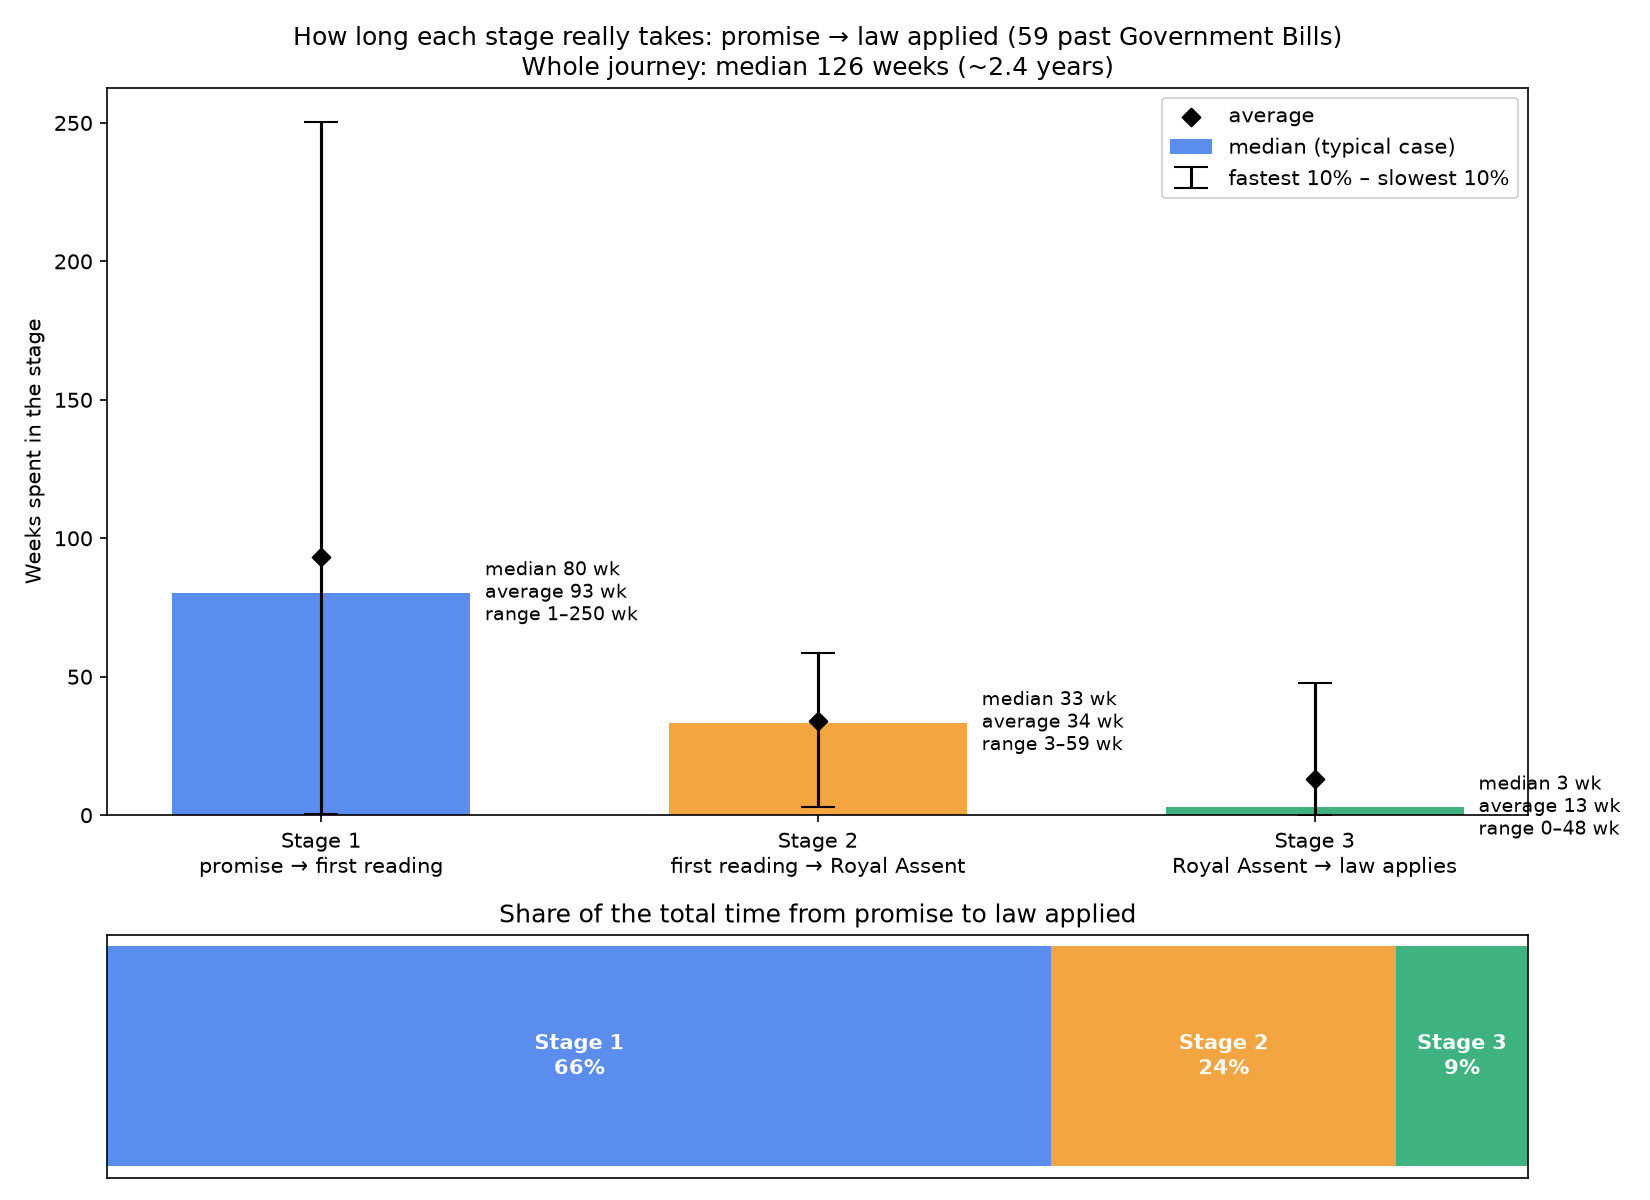

Source data for this figure (header and first rows):
idea_id, act, promise, first_reading, royal_assent_date, applied, stage1_weeks, stage2_weeks, stage3_weeks, total_weeks
nlp-00327, Overseas Operations (Service Personnel a…, 2015-06-23, 2020-03-18, 2021-04-29, 2021-06-07, 247.1, 58.1, 5.6, 310.9
nlp-00341, Financial Services Act 2021, 2015-12-15, 2020-10-21, 2021-04-29, 2021-06-04, 253.1, 27.1, 5.1, 285.4
nlp-00358, Skills and Post-16 Education Act 2022, 2016-05-25, 2021-05-18, 2022-04-28, 2022-09-20, 259.9, 49.3, 20.7, 329.9
nlp-00362, Building Safety Act 2022, 2016-07-18, 2021-07-05, 2022-04-28, 2022-05-19, 259.0, 42.4, 3.0, 304.4
nlp-00368, Fire Safety Act 2021, 2016-12-01, 2020-03-19, 2021-04-29, 2022-05-16, 172.0, 58.0, 54.6, 284.6
nlp-00385, Elections Act 2022, 2017-09-07, 2021-07-05, 2022-04-28, 2022-08-12, 199.6, 42.4, 15.1, 257.1
nlp-00387, National Security and Investment Act 202…, 2017-10-17, 2020-11-11, 2021-04-29, 2021-06-30, 160.1, 24.1, 8.9, 193.1
nlp-00397, Parliamentary Constituencies Act 2020, 2017-12-12, 2020-05-19, 2020-12-14, 2020-12-14, 127.0, 29.9, 0.0, 156.9
nlp-00400, Supply and Appropriation (Adjustments) A…, 2018-01-10, 2022-10-24, 2022-10-25, 2022-10-25, 249.7, 0.1, 0.0, 249.9
nlp-00403, Economic Crime (Transparency and Enforce…, 2018-01-24, 2022-03-01, 2022-03-14, 2022-05-09, 213.9, 1.9, 8.0, 223.7
nlp-00408, Animal Welfare (Sentience) Act 2022, 2018-03-05, 2021-05-13, 2022-04-28, 2023-05-19, 166.4, 50.0, 55.1, 271.6
nlp-00414, Victims and Prisoners Act 2024, 2018-04-24, 2023-03-29, 2024-05-24, 2024-06-13, 257.1, 60.3, 2.9, 320.3
nlp-00419, Leasehold Reform (Ground Rent) Act 2022, 2018-05-15, 2021-05-12, 2022-02-08, 2022-06-21, 156.1, 38.9, 19.0, 214.0
nlp-00431, Social Housing (Regulation) Act 2023, 2018-09-04, 2022-06-08, 2023-07-20, 2023-09-14, 196.1, 58.1, 8.0, 262.3
nlp-00443, Business and Planning Act 2020, 2018-12-10, 2020-06-25, 2020-07-22, 2020-07-22, 80.4, 3.9, 0.0, 84.3
nlp-00452, Leasehold and Freehold Reform Act 2024, 2019-01-24, 2023-11-27, 2024-05-24, 2024-10-07, 252.6, 25.6, 19.4, 297.6
nlp-00460, Northern Ireland (Executive Formation) A…, 2019-03-12, 2024-01-24, 2024-01-25, 2024-01-25, 254.1, 0.1, 0.0, 254.3
nlp-00465, Media Act 2024, 2019-04-30, 2023-11-08, 2024-05-24, 2024-08-15, 236.1, 28.3, 11.9, 276.3
nlp-00469, Professional Qualifications Act 2022, 2019-05-16, 2021-05-12, 2022-04-28, 2022-09-02, 103.9, 50.1, 18.1, 172.1
nlp-00470, Armed Forces Act 2021, 2019-05-21, 2021-01-26, 2021-12-15, 2022-04-19, 88.0, 46.1, 17.9, 152.0
nlp-00473, Judicial Review and Courts Act 2022, 2019-06-05, 2021-07-21, 2022-04-28, 2022-07-13, 111.0, 40.1, 10.9, 162.0
nlp-00480, Direct Payments to Farmers (Legislative …, 2019-07-04, 2020-01-09, 2020-01-30, 2020-01-30, 27.0, 3.0, 0.0, 30.0
nlp-00482, Sentencing (Pre-consolidation Amendments…, 2019-07-16, 2020-01-21, 2020-06-08, 2020-06-08, 27.0, 19.9, 0.0, 46.9
nlp-00488, Environment Act 2021, 2019-12-20, 2020-01-30, 2021-11-09, 2021-11-16, 5.9, 92.7, 1.0, 99.6
nlp-00491, Telecommunications Infrastructure (Lease…, 2020-01-13, 2020-01-08, 2021-03-15, 2022-12-08, -0.7, 61.7, 90.4, 151.4
nlp-00496, Telecommunications (Security) Act 2021, 2020-01-28, 2020-11-24, 2021-11-17, 2022-09-01, 43.0, 51.1, 41.1, 135.3
nlp-00497, Financial Services and Markets Act 2023, 2020-02-04, 2022-07-20, 2023-06-29, 2023-07-10, 128.1, 49.1, 1.6, 178.9
nlp-00499, Terrorist Offenders (Restriction of Earl…, 2020-02-06, 2020-02-11, 2020-02-26, 2020-02-26, 0.7, 2.1, 0.0, 2.9
nlp-00500, Online Safety Act 2023, 2020-02-13, 2022-03-17, 2023-10-26, 2023-11-21, 109.0, 84.0, 3.7, 196.7
nlp-00504, Seafarers’ Wages Act 2023, 2020-03-16, 2022-07-06, 2023-03-23, 2024-10-07, 120.3, 37.1, 80.6, 238.0
nlp-00505, Economic Crime and Corporate Transparenc…, 2020-03-17, 2022-09-22, 2023-10-26, 2023-11-13, 131.3, 57.0, 2.6, 190.9
nlp-00506, Northern Ireland Budget Act 2023, 2020-03-18, 2023-01-12, 2023-02-08, 2023-02-08, 147.1, 3.9, 0.0, 151.0
nlp-00511, Northern Ireland (Ministers, Elections a…, 2020-07-15, 2021-05-12, 2022-02-08, 2022-02-08, 43.0, 38.9, 0.0, 81.9
nlp-00512, United Kingdom Internal Market Act 2020, 2020-07-16, 2020-09-09, 2020-12-17, 2020-12-21, 7.9, 14.1, 0.6, 22.6
nlp-00524, Procurement Act 2023, 2020-10-26, 2022-05-11, 2023-10-26, 2024-01-16, 80.3, 76.1, 11.7, 168.1
nlp-00528, Dissolution and Calling of Parliament Ac…, 2020-11-17, 2021-05-12, 2022-03-24, 2022-03-24, 25.1, 45.1, 0.0, 70.3
nlp-00534, Taxation (Post-transition Period) Act 20…, 2020-12-08, 2020-12-08, 2020-12-17, 2020-12-23, 0.0, 1.3, 0.9, 2.1
nlp-00545, Subsidy Control Act 2022, 2021-02-03, 2021-06-30, 2022-04-28, 2022-12-16, 21.0, 43.1, 33.1, 97.3
nlp-00546, Public Service Pensions and Judicial Off…, 2021-02-04, 2021-07-19, 2022-03-10, 2023-07-03, 23.6, 33.4, 68.6, 125.6
nlp-00548, Advanced Research and Invention Agency A…, 2021-02-22, 2021-03-02, 2022-02-24, 2023-01-20, 1.1, 51.3, 47.1, 99.6
nlp-00553, Stamp Duty Land Tax (Temporary Relief) A…, 2021-03-11, 2022-10-24, 2023-02-08, 2023-02-08, 84.6, 15.3, 0.0, 99.9
nlp-00555, Commercial Rent (Coronavirus) Act 2022, 2021-03-18, 2021-11-09, 2022-03-24, 2022-03-24, 33.7, 19.3, 0.0, 53.0
nlp-00562, Compensation (London Capital & Finance p…, 2021-04-19, 2021-05-12, 2021-10-20, 2021-10-20, 3.3, 23.0, 0.0, 26.3
nlp-00563, Finance (No. 2) Act 2023, 2021-04-20, 2023-03-21, 2023-07-11, 2023-07-31, 100.0, 16.0, 2.9, 118.9
nlp-00579, Health and Care Act 2022, 2021-06-24, 2021-07-06, 2022-04-28, 2022-05-06, 1.7, 42.3, 1.1, 45.1
nlp-00585, Nationality and Borders Act 2022, 2021-07-06, 2021-07-06, 2022-04-28, 2022-05-26, 0.0, 42.3, 4.0, 46.3
nlp-00595, Nuclear Energy (Financing) Act 2022, 2021-09-07, 2021-10-26, 2022-03-31, 2022-03-31, 7.0, 22.3, 0.0, 29.3
nlp-00646, Great British Energy Act 2025, 2022-06-09, 2024-07-25, 2025-05-15, 2025-05-15, 111.0, 42.0, 0.0, 153.0
nlp-00652, Energy Act 2023, 2022-07-06, 2022-07-06, 2023-10-26, 2024-01-10, 0.0, 68.1, 10.9, 79.0
nlp-00661, Energy Prices Act 2022, 2022-09-22, 2022-10-12, 2022-10-25, 2022-10-25, 2.9, 1.9, 0.0, 4.7
nlp-00666, Post Office (Horizon System) Compensatio…, 2022-09-23, 2023-11-29, 2024-01-25, 2024-01-25, 61.7, 8.1, 0.0, 69.9
nlp-00677, Digital Markets, Competition and Consume…, 2022-11-17, 2023-04-25, 2024-05-24, 2024-11-25, 22.7, 56.4, 26.4, 105.6
nlp-00681, Non-Domestic Rating Act 2023, 2022-12-12, 2023-03-29, 2023-10-26, 2023-11-21, 15.3, 30.1, 3.7, 49.1
nlp-00687, Strikes (Minimum Service Levels) Act 202…, 2023-01-11, 2023-01-10, 2023-07-20, 2023-07-20, -0.1, 27.3, 0.0, 27.1
nlp-00716, Finance Act 2024, 2023-04-27, 2023-11-27, 2024-02-22, 2024-03-04, 30.6, 12.4, 1.6, 44.6
nlp-00722, Animal Welfare (Livestock Exports) Act 2…, 2023-06-21, 2023-12-04, 2024-05-20, 2024-05-22, 23.7, 24.0, 0.3, 48.0
nlp-00732, Trade (Comprehensive and Progressive Agr…, 2023-07-17, 2023-11-08, 2024-03-20, 2024-03-20, 16.3, 19.0, 0.0, 35.3
nlp-00794, Terrorism (Protection of Premises) Act 2…, 2024-09-12, 2024-09-12, 2025-04-03, 2026-03-18, 0.0, 29.0, 49.9, 78.9
nlp-00800, Financial Assistance to Ukraine Act 2025, 2024-10-22, 2024-11-06, 2025-01-16, 2025-01-16, 2.1, 10.1, 0.0, 12.3
